Run: headless pygame with SDL's dummy video driver; simulated clock (each Clock.tick advances the game by its frame time, no real sleeping); random seed 0; keys injected as events and as key.get_pressed() state; mouse plan: one left click at the window centre at the start of phase 2, then a move to the lower-right quarter at the start of phase 3.
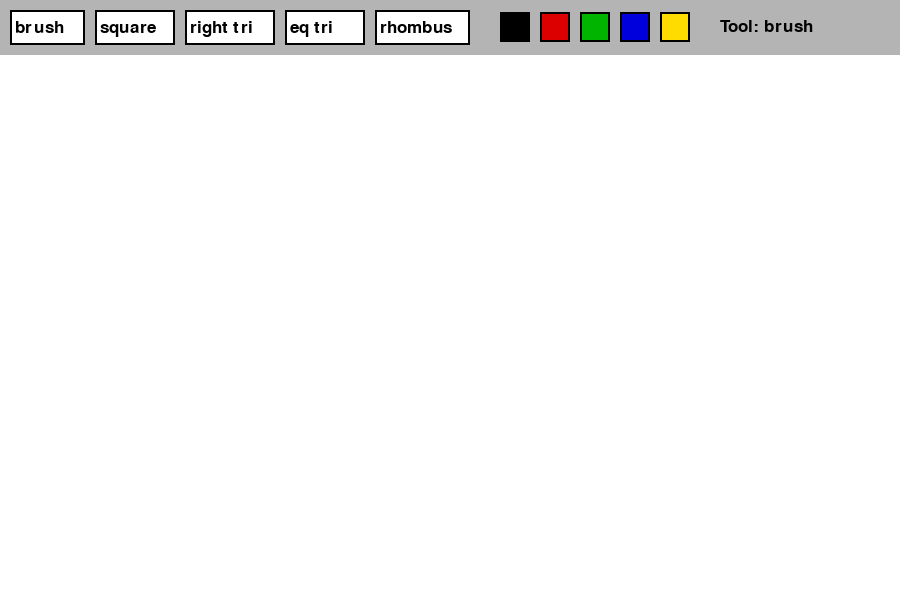
Frame 1 of 4 · flips 1–60 · no input
Frame 2 of 4 · flips 61–180 · clicked the window centre · tapped SPACE, RETURN · held RIGHT (→), D · screen unchanged from frame 1, image omitted
Frame 3 of 4 · flips 181–300 · moved the mouse to the lower-right quarter · held DOWN (↓), S · screen unchanged from frame 2, image omitted
Frame 4 of 4 · flips 301–420 · held LEFT (←), A, UP (↑), W · screen unchanged from frame 3, image omitted

The pygame program that drew these frames:

import pygame
import sys
import math

pygame.init()

WIDTH = 900
HEIGHT = 600

screen = pygame.display.set_mode((WIDTH, HEIGHT))
pygame.display.set_caption("Paint Practice 11")

clock = pygame.time.Clock()

WHITE = (255, 255, 255)
BLACK = (0, 0, 0)
RED = (220, 0, 0)
GREEN = (0, 180, 0)
BLUE = (0, 0, 220)
YELLOW = (255, 220, 0)
GRAY = (180, 180, 180)

font = pygame.font.Font(None, 25)

current_color = BLACK
tool = "brush"
brush_size = 5

screen.fill(WHITE)

# Tool buttons
buttons = {
    "brush": pygame.Rect(10, 10, 75, 35),
    "square": pygame.Rect(95, 10, 80, 35),
    "right tri": pygame.Rect(185, 10, 90, 35),
    "eq tri": pygame.Rect(285, 10, 80, 35),
    "rhombus": pygame.Rect(375, 10, 95, 35),
}

# Color buttons
color_buttons = [
    (BLACK, pygame.Rect(500, 12, 30, 30)),
    (RED, pygame.Rect(540, 12, 30, 30)),
    (GREEN, pygame.Rect(580, 12, 30, 30)),
    (BLUE, pygame.Rect(620, 12, 30, 30)),
    (YELLOW, pygame.Rect(660, 12, 30, 30)),
]

drawing = False
start_pos = None


# Draw toolbar
def draw_toolbar():
    pygame.draw.rect(screen, GRAY, (0, 0, WIDTH, 55))

    for name, rect in buttons.items():
        pygame.draw.rect(screen, WHITE, rect)
        pygame.draw.rect(screen, BLACK, rect, 2)

        text = font.render(name, True, BLACK)
        screen.blit(text, (rect.x + 5, rect.y + 9))

    for color, rect in color_buttons:
        pygame.draw.rect(screen, color, rect)
        pygame.draw.rect(screen, BLACK, rect, 2)

    text = font.render(f"Tool: {tool}", True, BLACK)
    screen.blit(text, (720, 18))


# Find distance between two points
def distance(pos1, pos2):
    x1, y1 = pos1
    x2, y2 = pos2
    return int(math.sqrt((x2 - x1) ** 2 + (y2 - y1) ** 2))


running = True
while running:
    clock.tick(60)

    for event in pygame.event.get():

        if event.type == pygame.QUIT:
            pygame.quit()
            sys.exit()

        # Mouse pressed
        if event.type == pygame.MOUSEBUTTONDOWN:
            mouse_pos = pygame.mouse.get_pos()

            # Select tool
            for name, rect in buttons.items():
                if rect.collidepoint(mouse_pos):
                    tool = name

            # Select color
            for color, rect in color_buttons:
                if rect.collidepoint(mouse_pos):
                    current_color = color
                    tool = "brush"

            # Start drawing only below toolbar
            if mouse_pos[1] > 55:
                drawing = True
                start_pos = mouse_pos

        # Mouse moving while pressed
        if event.type == pygame.MOUSEMOTION:
            mouse_pos = pygame.mouse.get_pos()

            # Brush drawing
            if drawing and tool == "brush" and mouse_pos[1] > 55:
                pygame.draw.circle(screen, current_color, mouse_pos, brush_size)

        # Mouse released
        if event.type == pygame.MOUSEBUTTONUP:
            end_pos = pygame.mouse.get_pos()

            if drawing and start_pos is not None:
                x1, y1 = start_pos
                x2, y2 = end_pos

                # Draw square
                if tool == "square":
                    side = min(abs(x2 - x1), abs(y2 - y1))

                    if x2 < x1:
                        draw_x = x1 - side
                    else:
                        draw_x = x1

                    if y2 < y1:
                        draw_y = y1 - side
                    else:
                        draw_y = y1

                    pygame.draw.rect(
                        screen,
                        current_color,
                        (draw_x, draw_y, side, side),
                        3
                    )

                # Draw right triangle
                elif tool == "right tri":
                    points = [
                        (x1, y1),
                        (x1, y2),
                        (x2, y2)
                    ]

                    pygame.draw.polygon(screen, current_color, points, 3)

                # Draw equilateral triangle
                elif tool == "eq tri":
                    side = distance(start_pos, end_pos)
                    height = int(side * math.sqrt(3) / 2)

                    points = [
                        (x1, y1 - height),
                        (x1 - side // 2, y1),
                        (x1 + side // 2, y1)
                    ]

                    pygame.draw.polygon(screen, current_color, points, 3)

                # Draw rhombus
                elif tool == "rhombus":
                    center_x = x1
                    center_y = y1

                    width = abs(x2 - x1)
                    height = abs(y2 - y1)

                    points = [
                        (center_x, center_y - height),
                        (center_x + width, center_y),
                        (center_x, center_y + height),
                        (center_x - width, center_y)
                    ]

                    pygame.draw.polygon(screen, current_color, points, 3)

            drawing = False
            start_pos = None

    draw_toolbar()
    pygame.display.update()
